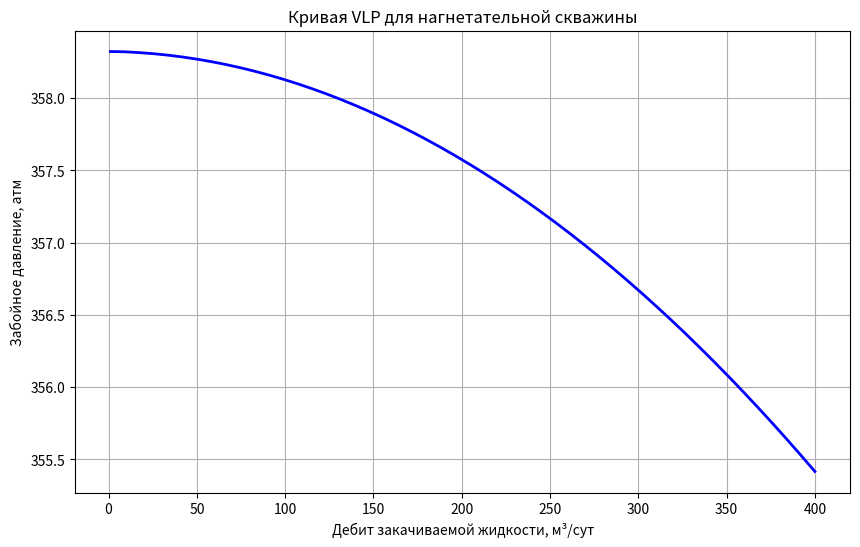

Reproduce this figure in Python.
import math
import numpy as np
import matplotlib.pyplot as plt
from scipy.integrate import solve_ivp
import json


data = {
    "gamma_water": 1.0179115494421604,
    "md_vdp": 2560.7358194324115,
    "d_tub": 0.08581831634516876,
    "angle": 56.22825885617751,
    "roughness": 0.0003935839727709461,
    "p_wh": 151.32654595389886,
    "t_wh": 28.75610701819444,
    "temp_grad": 2.947060639486247
}

# Извлечение параметров
gamma_water = data['gamma_water']
md_vdp = data['md_vdp']
d_tub = data['d_tub']
angle_deg = data['angle']
roughness = data['roughness']
p_wh_atm = data['p_wh']
t_wh_c = data['t_wh']
temp_grad = data['temp_grad'] # К/100м

# Перевод в СИ
p_wh_pa = p_wh_atm * 101325
t_wh_k = t_wh_c + 273.15
angle_rad = math.radians(90 - angle_deg) # Угол к горизонтали
temp_grad_m = temp_grad / 100 # К/м

g = 9.81 # м/с^2

# --- 2. Функции для расчета свойств флюида ---

def calc_ws(gamma_wat: float) -> float:
    """Расчет солесодержания (массовой доли) по относительной плотности."""
    rho_w_sc = gamma_wat * 1000
    if rho_w_sc <= 992:
        return 0.0
    ws = (1 / rho_w_sc) * (1.36545 * rho_w_sc - (3838.77 * rho_w_sc - 2.009 * rho_w_sc**2)**0.5)
    return ws

def calc_rho_w(ws: float, t_k: float) -> float:
    """Расчет плотности воды в зависимости от температуры и солености."""
    rho_w_sc = 1000 * (1.0009 - 0.7114 * ws + 0.2605 * ws**2)**(-1)
    return rho_w_sc / (1 + (t_k - 273.15) * 1e-4 * (0.269 * (t_k - 273.15)**0.637 - 0.8))

def calc_mu_w(ws: float, t_k: float, p_pa: float) -> float:
    """Расчет динамической вязкости воды, сПз."""
    p_mpa = p_pa / 1e6
    a = 109.574 - 0.840564 * 1000 * ws + 3.13314 * 1000 * ws**2 + 8.72213 * 1000 * ws**3
    b = 1.12166 - 2.63951 * ws + 6.79461 * ws**2 + 54.7119 * ws**3 - 155.586 * ws**4
    mu_w = a * (1.8 * t_k - 460)**(-b) * (0.9994 + 0.0058 * p_mpa + 0.6534 * 1e-4 * p_mpa**2)
    return mu_w

def calc_n_re(rho: float, q_ms: float, mu_cp: float, d: float) -> float:
    """Расчет числа Рейнольдса."""
    v = q_ms / (np.pi * d**2 / 4)
    return rho * v * d / (mu_cp * 1e-3)

def calc_ff_churchill(n_re: float, roughness: float, d: float) -> float:
    """Расчет коэффициента трения по корреляции Черчилля."""
    if n_re < 1e-5: return 0
    a = (-2.457 * np.log((7 / n_re)**0.9 + 0.27 * (roughness / d)))**16
    b = (37530 / n_re)**16
    ff = 8 * ((8 / n_re)**12 + 1 / (a + b)**1.5)**(1/12)
    return ff

# --- 3. Основные функции для интегрирования ---

def integr_func(h, y, q_ms, ws, d_tub, angle_rad, roughness, temp_grad_m, t_wh_k):
    """Функция для solve_ivp. y = [p, t]"""
    p, t = y
    
    # Свойства при текущих p, t
    rho = calc_rho_w(ws, t)
    mu = calc_mu_w(ws, t, p)
    
    # Гидравлика
    n_re = calc_n_re(rho, q_ms, mu, d_tub)
    ff = calc_ff_churchill(n_re, roughness, d_tub)
    v = q_ms / (np.pi * d_tub**2 / 4)
    
    # Градиенты
    dp_dl_grav = rho * g * math.cos(angle_rad)
    dp_dl_fric = ff * rho * v**2 / (2 * d_tub)
    dp_dl = dp_dl_grav - dp_dl_fric
    
    # Температура меняется линейно
    dt_dl = temp_grad_m
    
    return [dp_dl, dt_dl]

def calc_p_wf(q_ms, data):
    """Расчет забойного давления для заданного дебита."""
    ws = calc_ws(data['gamma_water'])
    
    # Начальные условия
    y0 = [data['p_wh_pa'], data['t_wh_k']]
    
    # Интегрируем от устья (0) до глубины перфорации (md_vdp)
    sol = solve_ivp(
        fun=lambda h, y: integr_func(h, y, q_ms, ws, data['d_tub'], data['angle_rad'], 
                                     data['roughness'], data['temp_grad_m'], data['t_wh_k']),
        t_span=(0, data['md_vdp']),
        y0=y0,
        method='RK45',
        dense_output=True
    )
    
    # Возвращаем давление на забое (в Па)
    return sol.y[0][-1]

# --- 4. Генерация VLP и сохранение результатов ---

def main():
    # Подготовка данных для расчета
    calc_data = {
        'gamma_water': gamma_water,
        'md_vdp': md_vdp,
        'd_tub': d_tub,
        'angle_rad': angle_rad,
        'roughness': roughness,
        'p_wh_pa': p_wh_pa,
        't_wh_k': t_wh_k,
        'temp_grad_m': temp_grad_m
    }
    
    
    q_range_m3_day = np.linspace(1, 400, 50)
    q_range_m3_s = q_range_m3_day / 86400.0
    
    p_wf_list = []
    
    
    for q in q_range_m3_s:
        p_wf = calc_p_wf(q, calc_data)
        p_wf_list.append(p_wf)
    
    p_wf_atm = [p / 101325 for p in p_wf_list]
    
    # Сохранение в output.json
    output_data = {
        "q_m3_day": q_range_m3_day.tolist(),
        "p_wf_atm": p_wf_atm
    }
    with open('output.json', 'w') as f:
        json.dump(output_data, f, indent=4)
    
    # Построение графика
    plt.figure(figsize=(10, 6))
    plt.plot(q_range_m3_day, p_wf_atm, 'b-', linewidth=2)
    plt.title('Кривая VLP для нагнетательной скважины')
    plt.xlabel('Дебит закачиваемой жидкости, м³/сут')
    plt.ylabel('Забойное давление, атм')
    plt.grid(True)
    plt.show()

if __name__ == "__main__":
    main()
